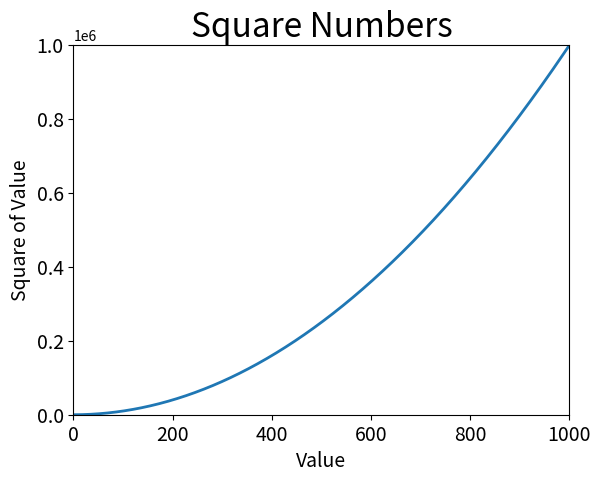

Here is the Python script that generated this plot:
import matplotlib.pyplot as plt
x_values = list(range(1, 1001))
y_values =  [x**2 for x in x_values]

plt.plot(x_values,y_values,linewidth=2)

# 设置图表标题，并给坐标轴加上标签
plt.title("Square Numbers", fontsize=24)
plt.xlabel("Value", fontsize=14)
plt.ylabel("Square of Value", fontsize=14)
# 设置刻度标记的大小
plt.tick_params(axis='both', which='major', labelsize=14)

#plt.scatter(x_values, y_values, c=x_values,cmap=plt.cm.Reds , edgecolor='none', s=40)
# 设置每个坐标轴的取值范围
plt.axis([0, 1000, 0, 1000000])

#plt.savefig('squares_plot.png', bbox_inches='tight')#保存为图片
plt.show()